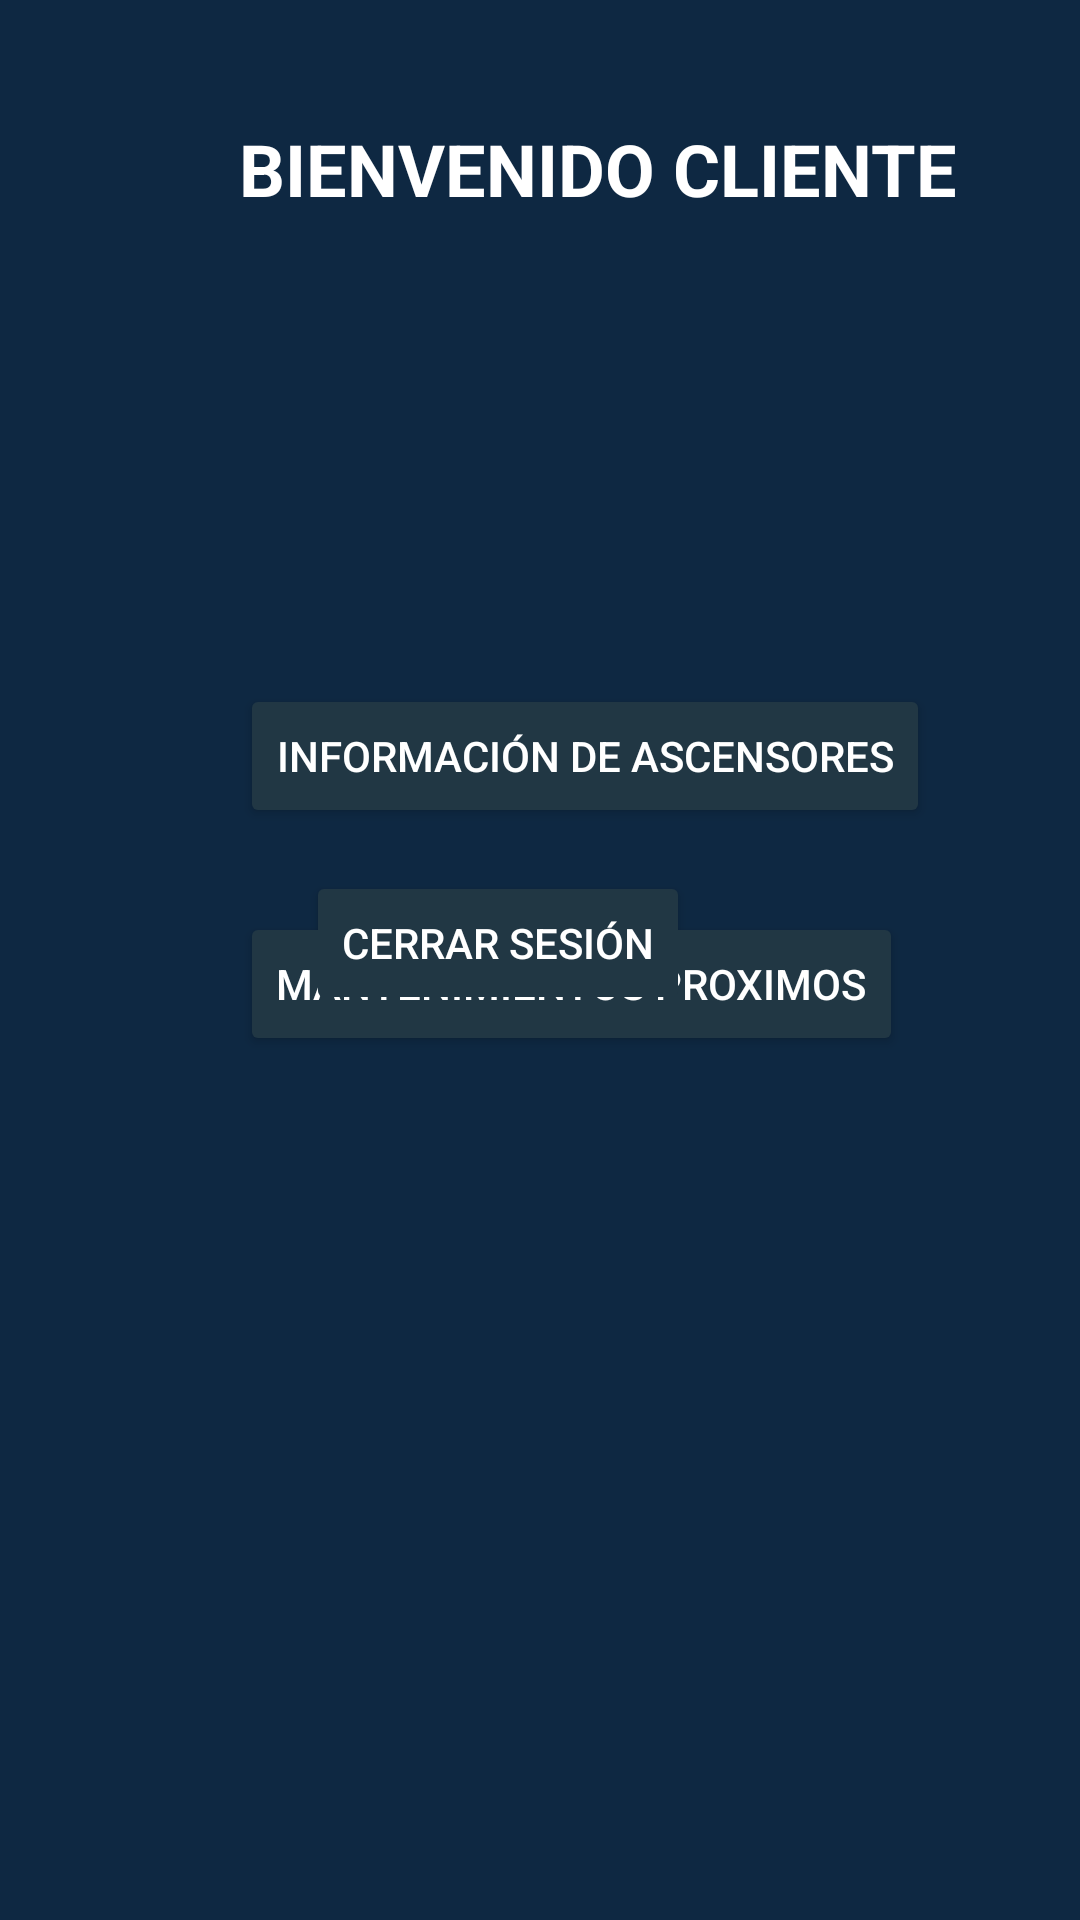

This screen was rendered from an Android layout file. Write that file and the resources it references.
<!-- AndroidManifest.xml: application theme Theme.JMG_ASCENSORES -->
<!-- res/layout/vista_cliente.xml -->
<?xml version="1.0" encoding="utf-8"?>
<androidx.constraintlayout.widget.ConstraintLayout xmlns:android="http://schemas.android.com/apk/res/android"
    xmlns:app="http://schemas.android.com/apk/res-auto"
    xmlns:tools="http://schemas.android.com/tools"
    android:layout_width="match_parent"
    android:layout_height="match_parent"
    android:background="#0E2842">

    <Button
        android:id="@+id/btnInfAsc"
        android:layout_width="wrap_content"
        android:layout_height="wrap_content"
        android:layout_marginStart="80dp"
        android:layout_marginTop="228dp"
        android:backgroundTint="#213744"
        android:text="INFORMACIÓN DE ASCENSORES"
        android:textColor="#FFFFFF"
        app:layout_constraintStart_toStartOf="parent"
        app:layout_constraintTop_toTopOf="parent" />

    <TextView
        android:id="@+id/textView9"
        android:layout_width="wrap_content"
        android:layout_height="wrap_content"
        android:layout_marginStart="75dp"
        android:layout_marginTop="40dp"
        android:text="BIENVENIDO CLIENTE"
        android:textColor="#FFFFFF"
        android:textSize="24sp"
        android:textStyle="bold"
        app:layout_constraintEnd_toEndOf="parent"
        app:layout_constraintHorizontal_bias="0.105"
        app:layout_constraintStart_toStartOf="parent"
        app:layout_constraintTop_toTopOf="parent" />

    <Button
        android:id="@+id/btnManProx"
        android:layout_width="wrap_content"
        android:layout_height="wrap_content"
        android:layout_marginStart="80dp"
        android:layout_marginTop="304dp"
        android:backgroundTint="#213744"
        android:text="MANTENIMIENTOS PROXIMOS"
        android:textColor="#FFFFFF"
        app:layout_constraintStart_toStartOf="parent"
        app:layout_constraintTop_toTopOf="parent" />

    <Button
        android:id="@+id/btnCerrarSesion"
        android:layout_width="wrap_content"
        android:layout_height="wrap_content"
        android:layout_marginTop="-350dp"
        android:layout_marginEnd="130dp"
        android:backgroundTint="#213744"
        android:text="CERRAR SESIÓN"
        android:textColor="#FFFFFF"
        app:layout_constraintEnd_toEndOf="parent"
        app:layout_constraintTop_toBottomOf="parent" />



</androidx.constraintlayout.widget.ConstraintLayout>
<!-- resources referenced by this layout -->
<resources>
  <style name="Theme.JMG_ASCENSORES" parent="Base.Theme.JMG_ASCENSORES" />
  <style name="Base.Theme.JMG_ASCENSORES" parent="Theme.Material3.DayNight.NoActionBar">
          <item name="android:statusBarColor">#000000</item>
      </style>
</resources>
